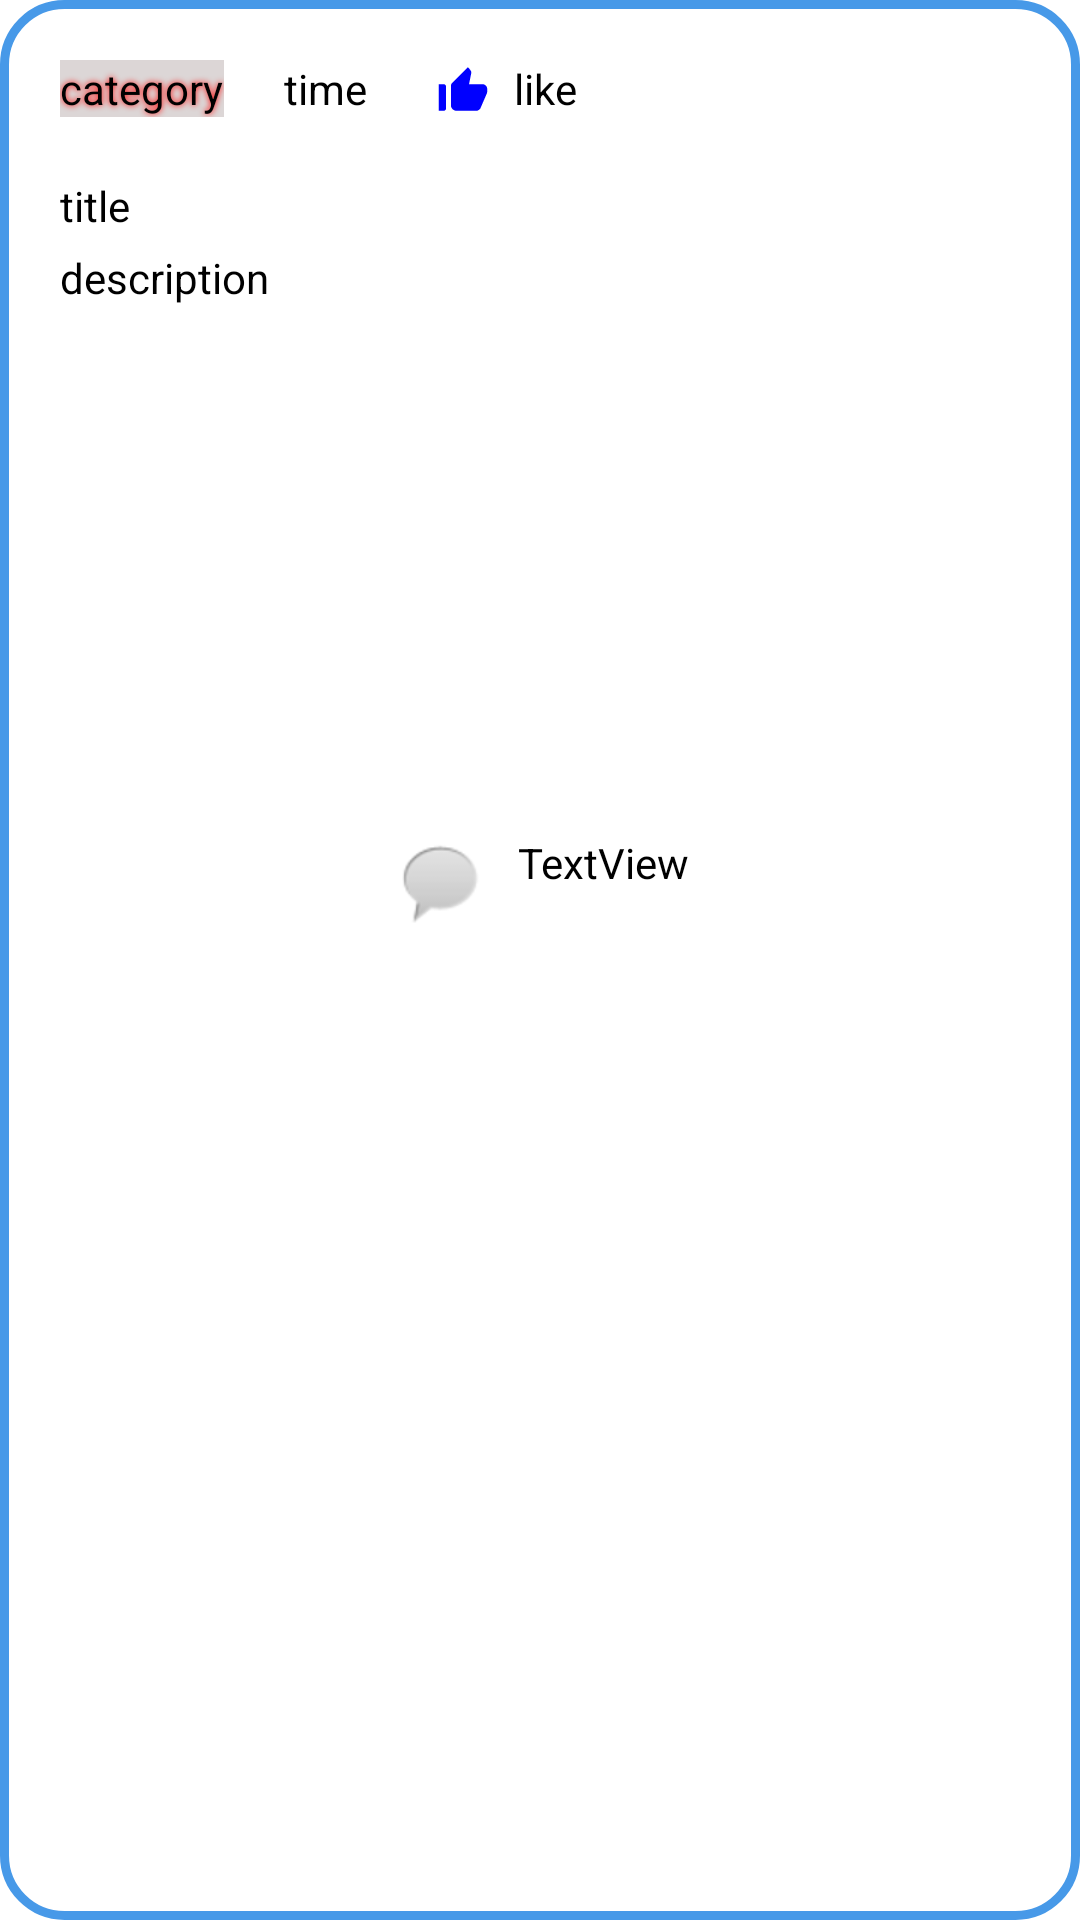

This screen was rendered from an Android layout file. Write that file and the resources it references.
<!-- AndroidManifest.xml: application theme Theme.MyAppApi -->
<!-- res/layout/recycleview_list.xml -->
<?xml version="1.0" encoding="utf-8"?>
<androidx.constraintlayout.widget.ConstraintLayout xmlns:android="http://schemas.android.com/apk/res/android"
    xmlns:app="http://schemas.android.com/apk/res-auto"
    xmlns:tools="http://schemas.android.com/tools"
    android:id="@+id/firstPost"
    android:layout_width="match_parent"
    android:layout_height="wrap_content"
    android:layout_marginTop="4dp"
    android:background="@drawable/edittextstyle"
    android:paddingBottom="5dp">


    <TextView
        android:id="@+id/categoryPost"
        style="@style/MyTextViewStyle"
        android:layout_width="wrap_content"
        android:layout_height="wrap_content"
        android:layout_marginStart="20dp"
        android:layout_marginTop="20dp"
        android:background="#DCD6D6"
        android:shadowColor="#ff0000"
        android:shadowRadius="5"
        android:text="@string/category"
        app:layout_constraintStart_toStartOf="parent"
        app:layout_constraintTop_toTopOf="parent" />

    <TextView
        android:id="@+id/dataPost"
        style="@style/MyTextViewStyle"
        android:layout_width="wrap_content"
        android:layout_height="wrap_content"
        android:layout_marginStart="20dp"
        android:layout_marginTop="20dp"
        android:text="@string/time"
        app:layout_constraintStart_toEndOf="@+id/categoryPost"
        app:layout_constraintTop_toTopOf="parent" />

    <TextView
        android:id="@+id/titlePost"
        style="@style/MyTextViewStyle"
        android:layout_width="wrap_content"
        android:layout_height="wrap_content"
        android:layout_marginStart="20dp"
        android:layout_marginTop="20dp"
        android:text="@string/title"
        app:layout_constraintStart_toStartOf="parent"
        app:layout_constraintTop_toBottomOf="@+id/categoryPost" />

    <TextView
        android:id="@+id/likePost"
        style="@style/MyTextViewStyle"
        android:layout_width="64dp"
        android:layout_height="19dp"
        android:layout_marginStart="20dp"
        android:layout_marginTop="20dp"
        android:drawablePadding="5dp"
        android:text="@string/like"
        app:drawableStartCompat="@drawable/ic_stat_name"
        app:layout_constraintStart_toEndOf="@+id/dataPost"
        app:layout_constraintTop_toTopOf="parent" />

    <TextView
        android:id="@+id/descriptionPost"
        style="@style/MyTextViewStyle"
        android:layout_width="wrap_content"
        android:layout_height="wrap_content"
        android:layout_marginStart="20dp"
        android:layout_marginTop="5dp"
        android:text="@string/description"
        app:layout_constraintStart_toStartOf="parent"
        app:layout_constraintTop_toBottomOf="@+id/titlePost" />

    <ImageView
        android:id="@+id/imagePost"
        android:layout_width="0dp"
        android:layout_height="128dp"
        android:layout_marginStart="8dp"
        android:layout_marginTop="24dp"
        android:layout_marginEnd="8dp"
        android:contentDescription="@string/picturespost"
        android:scaleType="centerCrop"
        app:layout_constraintEnd_toEndOf="parent"
        app:layout_constraintStart_toStartOf="parent"
        app:layout_constraintTop_toBottomOf="@+id/descriptionPost"
        tools:srcCompat="@tools:sample/avatars" />

    <TextView
        android:id="@+id/commentsPost"
        style="@style/MyTextViewStyle"
        android:layout_width="wrap_content"
        android:layout_height="wrap_content"
        android:layout_marginTop="24dp"
        android:drawablePadding="10dp"
        android:text="@string/comments"
        app:drawableStartCompat="@android:drawable/sym_action_chat"
        app:layout_constraintEnd_toEndOf="parent"
        app:layout_constraintStart_toStartOf="parent"
        app:layout_constraintTop_toBottomOf="@+id/imagePost" />
</androidx.constraintlayout.widget.ConstraintLayout>
<!-- resources referenced by this layout -->
<resources>
  <!-- drawable edittextstyle (drawable) -->
  <?xml version="1.0" encoding="utf-8"?>
  <shape xmlns:android="http://schemas.android.com/apk/res/android"
      android:thickness="0dp"
      android:shape="rectangle">
      <stroke android:width="3dp"
          android:color="#4799E8"/>
      <corners android:radius="20dp" />
      <gradient
          android:startColor="#FFFFFF"
          android:endColor="#FFFFFF"
          android:type="linear"
          android:angle="270"/>
  </shape>
  <!-- drawable ic_stat_name (drawable-anydpi-v24) -->
  <vector xmlns:android="http://schemas.android.com/apk/res/android"
      android:width="24dp"
      android:height="24dp"
      android:viewportWidth="24"
      android:viewportHeight="24"
      android:tint="#0000ff">
    <group android:scaleX="0.80701756"
        android:scaleY="0.80701756"
        android:translateX="2.3157895"
        android:translateY="3.122807">
      <path
          android:fillColor="@android:color/white"
          android:pathData="M2,20h2c0.55,0 1,-0.45 1,-1v-9c0,-0.55 -0.45,-1 -1,-1L2,9v11zM21.83,12.88c0.11,-0.25 0.17,-0.52 0.17,-0.8L22,11c0,-1.1 -0.9,-2 -2,-2h-5.5l0.92,-4.65c0.05,-0.22 0.02,-0.46 -0.08,-0.66 -0.23,-0.45 -0.52,-0.86 -0.88,-1.22L14,2 7.59,8.41C7.21,8.79 7,9.3 7,9.83v7.84C7,18.95 8.05,20 9.34,20h8.11c0.7,0 1.36,-0.37 1.72,-0.97l2.66,-6.15z"/>
    </group>
  </vector>
  <string name="category">category</string>
  <string name="comments">TextView</string>
  <string name="description">description</string>
  <string name="like">like</string>
  <string name="time">time</string>
  <string name="title">title</string>
  <style name="MyTextViewStyle">
          <item name="android:textColor">@color/black</item>
      </style>
  <style name="Theme.MyAppApi" parent="Theme.MaterialComponents.DayNight.DarkActionBar">
          
          <item name="colorPrimary">@color/purple_500</item>
          <item name="colorPrimaryVariant">@color/purple_700</item>
          <item name="colorOnPrimary">@color/white</item>
          
          <item name="colorSecondary">@color/teal_200</item>
          <item name="colorSecondaryVariant">@color/teal_700</item>
          <item name="colorOnSecondary">@color/black</item>
          
          <item name="android:statusBarColor" tools:targetApi="l">?attr/colorPrimaryVariant</item>
          
      </style>
  <color name="black">#FF000000</color>
  <color name="purple_500">#FF6200EE</color>
  <color name="purple_700">#FF3700B3</color>
  <color name="white">#FFFFFFFF</color>
  <color name="teal_200">#FF03DAC5</color>
  <color name="teal_700">#FF018786</color>
</resources>
